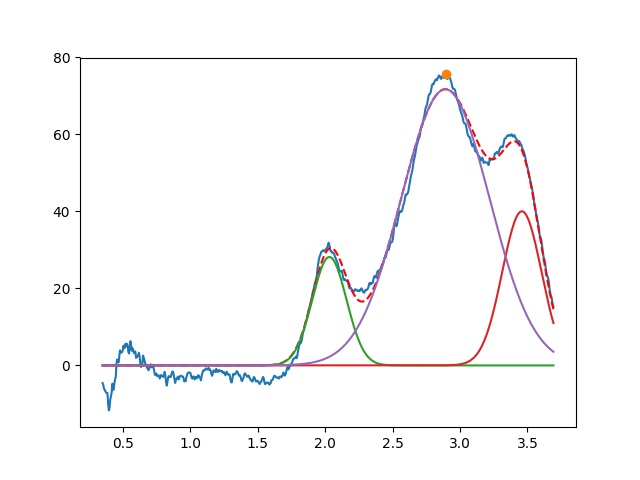

Source data for this figure (header and first rows):
2.031619406640901460e+00, 2.813826221476798395e+01, 2.991349327212369791e-01, 9.999999999999998890e-01
3.458716205904306840e+00, 3.999999999999999289e+01, 3.429290642695286828e-01, 9.999999999999998890e-01
2.891458489715976743e+00, 7.168814473092568562e+01, 7.691268270773354843e-01, 9.999999999999998890e-01
